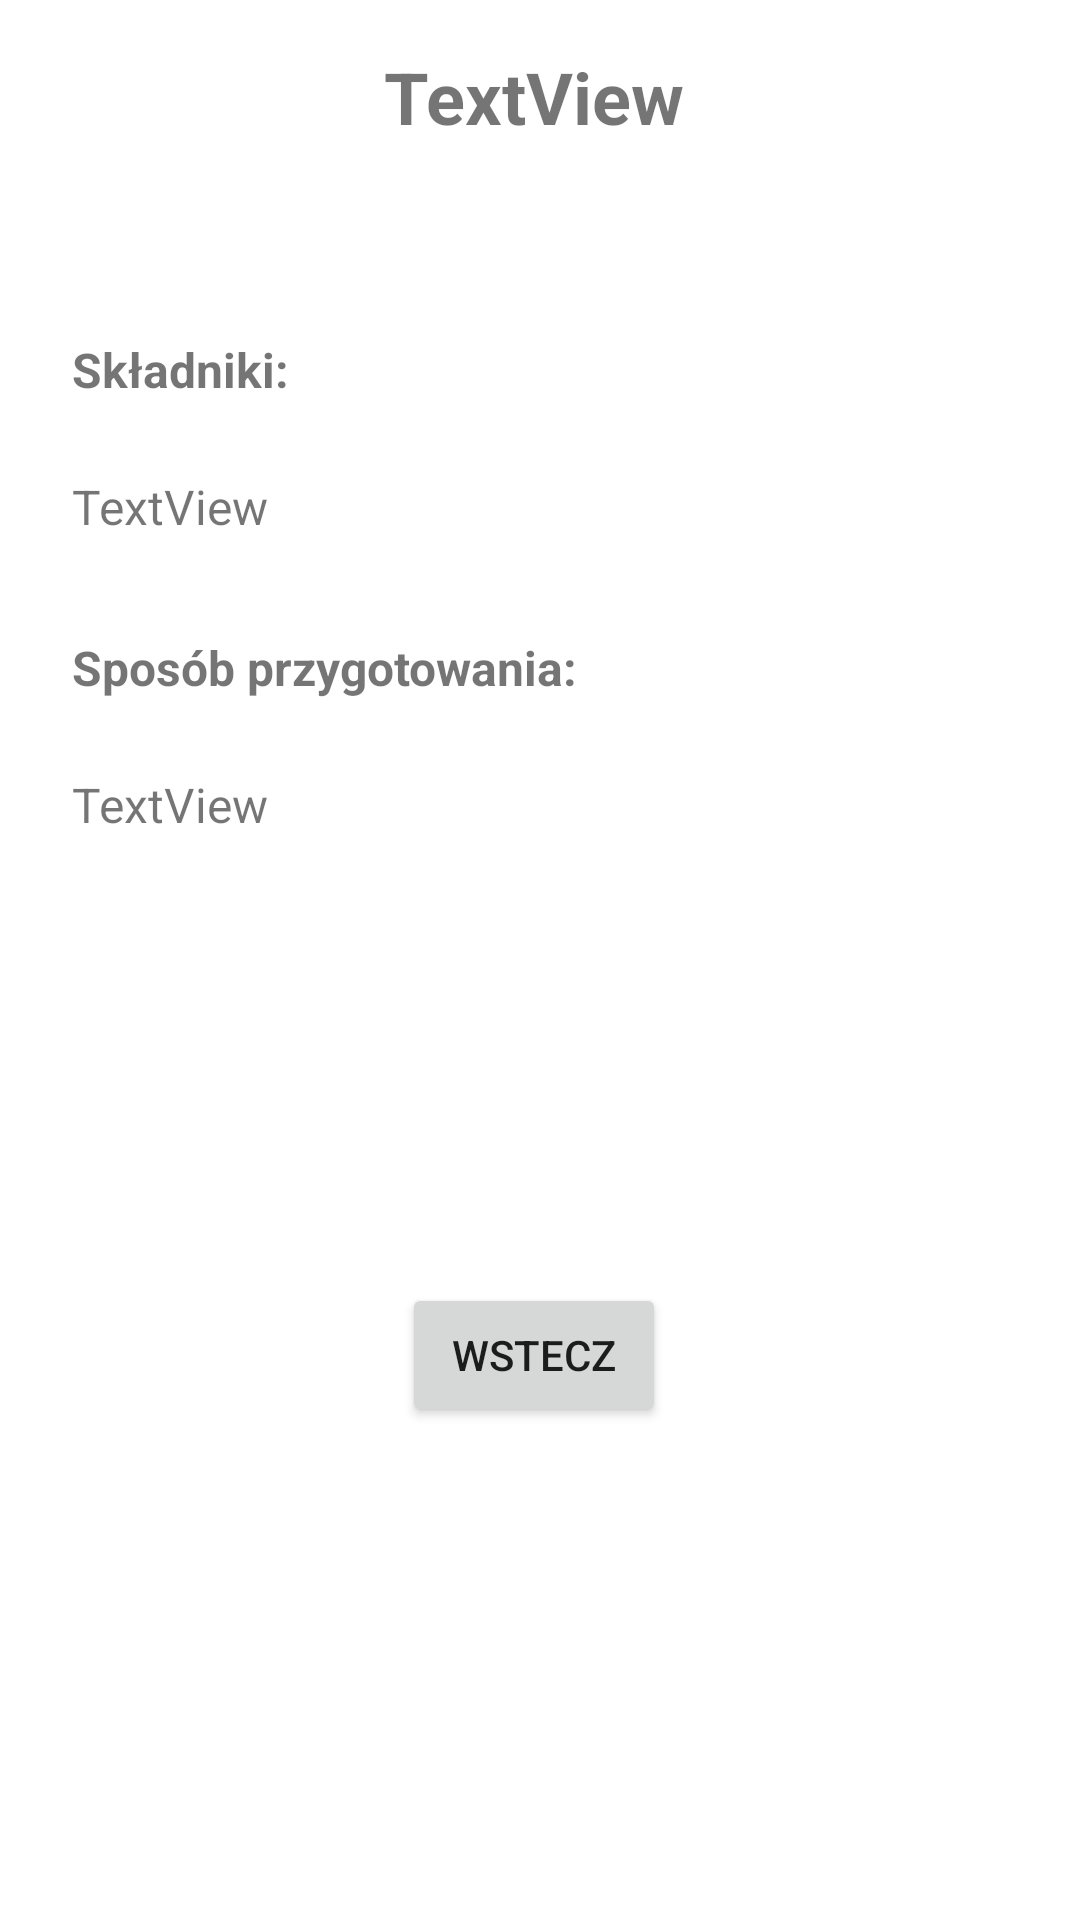

This screen was rendered from an Android layout file. Write that file and the resources it references.
<!-- AndroidManifest.xml: application theme Theme.Ksiazka_kucharska -->
<!-- res/layout/activity_details.xml -->
<?xml version="1.0" encoding="utf-8"?>
<ScrollView xmlns:android="http://schemas.android.com/apk/res/android"
    xmlns:app="http://schemas.android.com/apk/res-auto"
    xmlns:tools="http://schemas.android.com/tools"
    android:layout_width="match_parent"
    android:layout_height="match_parent"
    android:contentDescription="Scroll View"
    android:fillViewport="true"
    android:scrollbarStyle="insideInset"
    tools:layout_editor_absoluteX="1dp"
    tools:layout_editor_absoluteY="1dp">

    <androidx.constraintlayout.widget.ConstraintLayout
        android:layout_width="match_parent"
        android:layout_height="match_parent"
        tools:context=".DetailsActivity">

        <TextView
            android:id="@+id/recipeTitle"
            android:layout_width="wrap_content"
            android:layout_height="wrap_content"
            android:layout_marginTop="16dp"
            android:text="TextView"
            android:textSize="24sp"
            android:textStyle="bold"
            app:layout_constraintEnd_toEndOf="parent"
            app:layout_constraintStart_toStartOf="parent"
            app:layout_constraintTop_toTopOf="parent" />

        <TextView
            android:id="@+id/textView2"
            android:layout_width="wrap_content"
            android:layout_height="wrap_content"
            android:layout_marginStart="24dp"
            android:layout_marginTop="64dp"
            android:text="Składniki:"
            android:textSize="16sp"
            android:textStyle="bold"
            app:layout_constraintStart_toStartOf="parent"
            app:layout_constraintTop_toBottomOf="@+id/recipeTitle" />

        <TextView
            android:id="@+id/recipeIngText"
            android:layout_width="wrap_content"
            android:layout_height="wrap_content"
            android:layout_marginStart="24dp"
            android:layout_marginTop="24dp"
            android:text="TextView"
            android:textSize="16sp"
            app:layout_constraintStart_toStartOf="parent"
            app:layout_constraintTop_toBottomOf="@+id/textView2" />

        <TextView
            android:id="@+id/textView4"
            android:layout_width="wrap_content"
            android:layout_height="wrap_content"
            android:layout_marginStart="24dp"
            android:layout_marginTop="32dp"
            android:text="Sposób przygotowania:"
            android:textSize="16sp"
            android:textStyle="bold"
            app:layout_constraintStart_toStartOf="parent"
            app:layout_constraintTop_toBottomOf="@+id/recipeIngText" />

        <TextView
            android:id="@+id/recipePrepText"
            android:layout_width="wrap_content"
            android:layout_height="wrap_content"
            android:layout_marginStart="24dp"
            android:layout_marginTop="24dp"
            android:text="TextView"
            android:textSize="16sp"
            app:layout_constraintStart_toStartOf="parent"
            app:layout_constraintTop_toBottomOf="@+id/textView4" />

        <Button
            android:id="@+id/goBackButton"
            android:layout_width="wrap_content"
            android:layout_height="wrap_content"
            android:layout_marginBottom="16dp"
            android:text="WSTECZ"
            app:layout_constraintBottom_toBottomOf="parent"
            app:layout_constraintEnd_toEndOf="parent"
            app:layout_constraintStart_toStartOf="parent"
            app:layout_constraintTop_toBottomOf="@+id/recipePrepText" />
    </androidx.constraintlayout.widget.ConstraintLayout>


</ScrollView>
<!-- resources referenced by this layout -->
<resources>
  <style name="Theme.Ksiazka_kucharska" parent="Theme.MaterialComponents.DayNight.DarkActionBar">
          
          <item name="colorPrimary">@color/purple_500</item>
          <item name="colorPrimaryVariant">@color/purple_700</item>
          <item name="colorOnPrimary">@color/white</item>
          
          <item name="colorSecondary">@color/teal_200</item>
          <item name="colorSecondaryVariant">@color/teal_700</item>
          <item name="colorOnSecondary">@color/black</item>
          
          <item name="android:statusBarColor">?attr/colorPrimaryVariant</item>
          
      </style>
  <!-- not gathered from this repository: default colours our renderer supplied (Android Studio template values) -->
  <color name="purple_500">#FF6200EE</color>
  <color name="purple_700">#FF3700B3</color>
  <color name="teal_200">#FF03DAC5</color>
  <color name="teal_700">#FF018786</color>
  <color name="black">#FF000000</color>
  <color name="white">#FFFFFFFF</color>
</resources>
